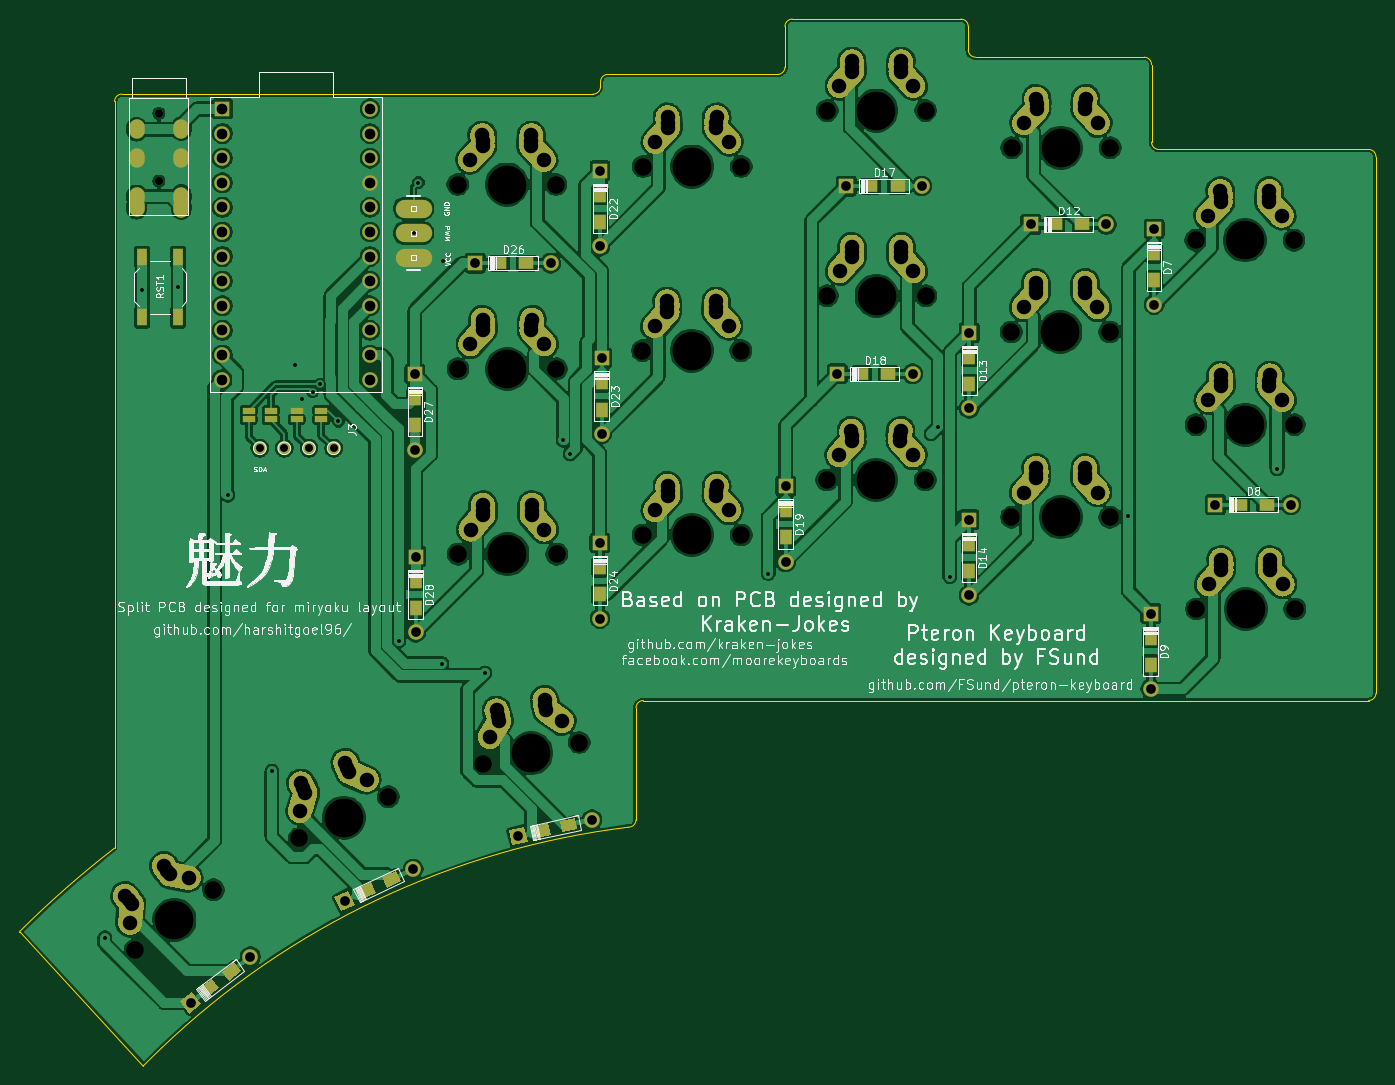
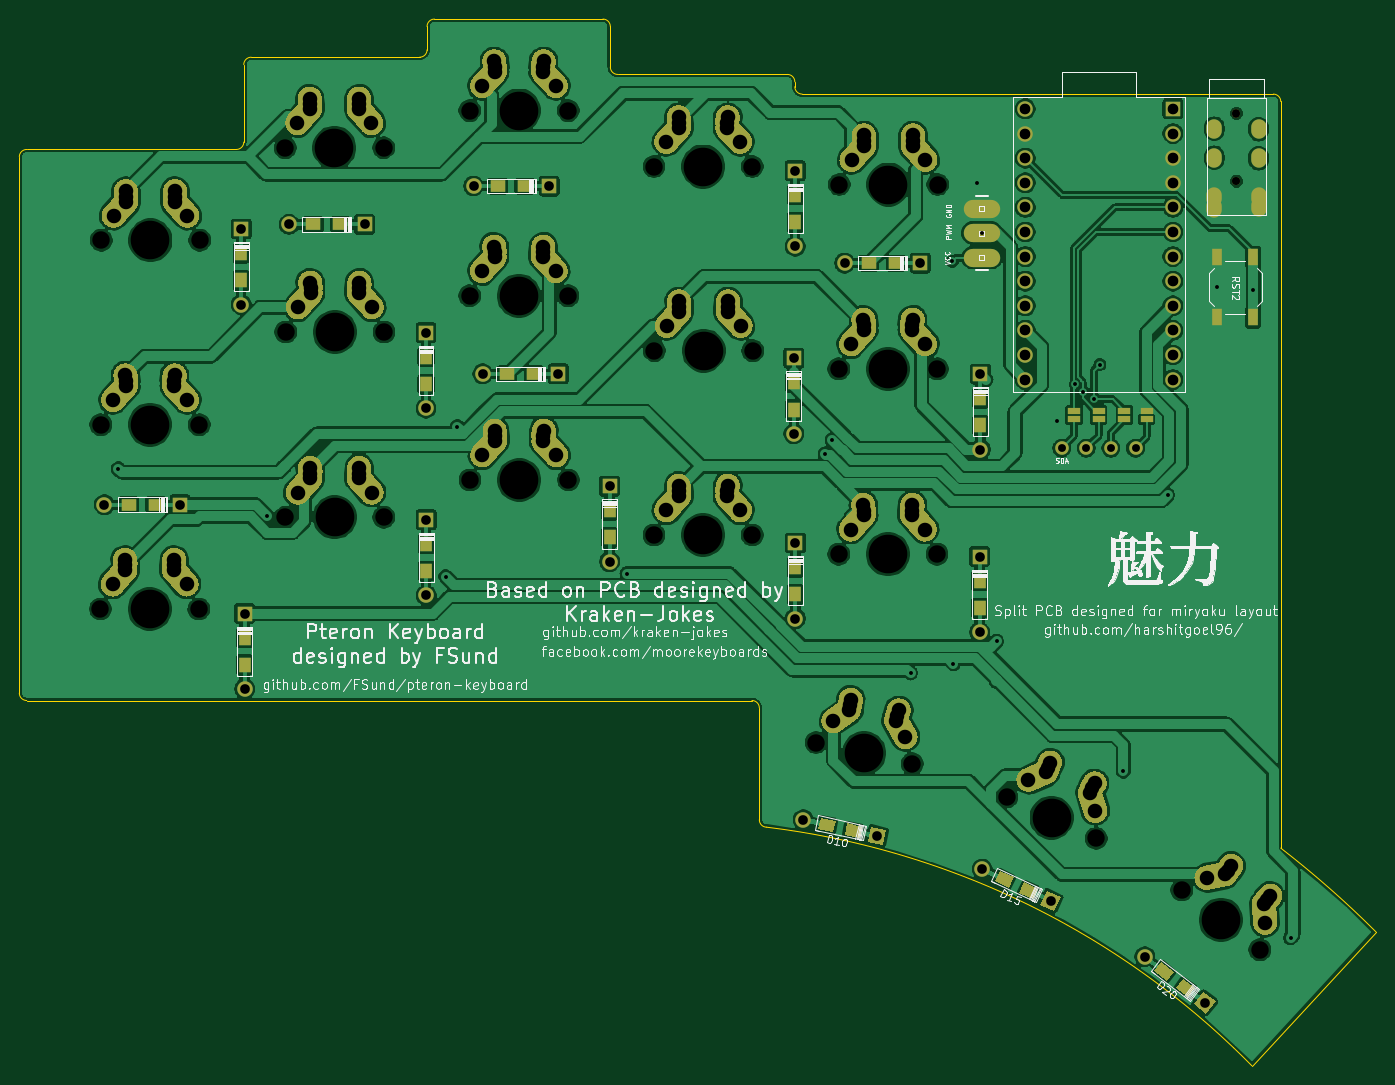
Circuit board: 11 layer files. Board 140.1 x 108.1 mm.
- bottom_copper: Pteron56v0-B_Cu.gbr (445178 bytes)
- bottom_mask: Pteron56v0-B_Mask.gbr (35776 bytes)
- paste: Pteron56v0-B_Paste.gbr (29342 bytes)
- bottom_silk: Pteron56v0-B_SilkS.gbr (110845 bytes)
- outline: Pteron56v0-Edge_Cuts.gbr (2976 bytes)
- top_copper: Pteron56v0-F_Cu.gbr (412348 bytes)
- top_mask: Pteron56v0-F_Mask.gbr (35776 bytes)
- paste: Pteron56v0-F_Paste.gbr (29340 bytes)
- top_silk: Pteron56v0-F_SilkS.gbr (122198 bytes)
- drill: Pteron56v0-NPTH.drl (1285 bytes)
- drill: Pteron56v0-PTH.drl (4630 bytes)

=== bottom_copper: Pteron56v0-B_Cu.gbr (445178 bytes, source omitted) ===
=== bottom_mask: Pteron56v0-B_Mask.gbr (35776 bytes, source omitted) ===
=== paste: Pteron56v0-B_Paste.gbr (29342 bytes, source omitted) ===
=== bottom_silk: Pteron56v0-B_SilkS.gbr (110845 bytes, source omitted) ===
=== outline: Pteron56v0-Edge_Cuts.gbr ===
%TF.GenerationSoftware,KiCad,Pcbnew,(5.1.7)-1*%
%TF.CreationDate,2021-04-16T23:41:49+05:30*%
%TF.ProjectId,Pteron56v0,50746572-6f6e-4353-9676-302e6b696361,rev?*%
%TF.SameCoordinates,Original*%
%TF.FileFunction,Profile,NP*%
%FSLAX46Y46*%
G04 Gerber Fmt 4.6, Leading zero omitted, Abs format (unit mm)*
G04 Created by KiCad (PCBNEW (5.1.7)-1) date 2021-04-16 23:41:49*
%MOMM*%
%LPD*%
G01*
G04 APERTURE LIST*
%TA.AperFunction,Profile*%
%ADD10C,0.050000*%
%TD*%
G04 APERTURE END LIST*
D10*
X71058841Y-130190063D02*
X71076237Y-130207471D01*
X71058841Y-130190063D02*
G75*
G02*
X80889001Y-121539001I73086159J-73136937D01*
G01*
X80889000Y-115354100D02*
X80889000Y-121539000D01*
X81651000Y-43688000D02*
X90651000Y-43688000D01*
X206375000Y-106299000D02*
X210375000Y-106299000D01*
X206375000Y-49403000D02*
X210375000Y-49403000D01*
X71076237Y-130207471D02*
X83878669Y-144009293D01*
X80889000Y-44450000D02*
X80889000Y-115354100D01*
X90651000Y-43688000D02*
X103251000Y-43688000D01*
X211137000Y-50165000D02*
X211137000Y-105537000D01*
X83878669Y-144009292D02*
G75*
G02*
X85763282Y-142153111I60291731J-59330408D01*
G01*
X169037000Y-36703000D02*
X169037000Y-39116000D01*
X134730000Y-118618000D02*
X134730000Y-117983000D01*
X85763281Y-142153110D02*
G75*
G02*
X133968001Y-119380001I58381719J-61173890D01*
G01*
X135492000Y-106299000D02*
X145542000Y-106299000D01*
X181610000Y-106299000D02*
X206375000Y-106299000D01*
X205613000Y-49403000D02*
X206375000Y-49403000D01*
X210375000Y-49403000D02*
G75*
G02*
X211137000Y-50165000I0J-762000D01*
G01*
X211137000Y-105537000D02*
G75*
G02*
X210375000Y-106299000I-762000J0D01*
G01*
X145542000Y-106299000D02*
X181610000Y-106299000D01*
X134730000Y-107061000D02*
X134730000Y-117983000D01*
X134730000Y-107061000D02*
G75*
G02*
X135492000Y-106299000I762000J0D01*
G01*
X134730000Y-118618000D02*
G75*
G02*
X133968000Y-119380000I-762000J0D01*
G01*
X80889000Y-44450000D02*
G75*
G02*
X81651000Y-43688000I762000J0D01*
G01*
X130302000Y-43688000D02*
X103251000Y-43688000D01*
X150114000Y-40894000D02*
X150114000Y-36703000D01*
X131826000Y-41656000D02*
X149352000Y-41656000D01*
X131064000Y-42418000D02*
X131064000Y-42926000D01*
X131064000Y-42926000D02*
G75*
G02*
X130302000Y-43688000I-762000J0D01*
G01*
X131064000Y-42418000D02*
G75*
G02*
X131826000Y-41656000I762000J0D01*
G01*
X150114000Y-40894000D02*
G75*
G02*
X149352000Y-41656000I-762000J0D01*
G01*
X150114000Y-36703000D02*
G75*
G02*
X150876000Y-35941000I762000J0D01*
G01*
X168275000Y-35941000D02*
X150876000Y-35941000D01*
X168275000Y-35941000D02*
G75*
G02*
X169037000Y-36703000I0J-762000D01*
G01*
X169799000Y-39878000D02*
G75*
G02*
X169037000Y-39116000I0J762000D01*
G01*
X187198000Y-39878000D02*
X169799000Y-39878000D01*
X187198000Y-39878000D02*
G75*
G02*
X187960000Y-40640000I0J-762000D01*
G01*
X187960000Y-48641000D02*
X187960000Y-40640000D01*
X188722000Y-49403000D02*
X189357000Y-49403000D01*
X188722000Y-49403000D02*
G75*
G02*
X187960000Y-48641000I0J762000D01*
G01*
X205613000Y-49403000D02*
X189357000Y-49403000D01*
M02*

=== top_copper: Pteron56v0-F_Cu.gbr (412348 bytes, source omitted) ===
=== top_mask: Pteron56v0-F_Mask.gbr (35776 bytes, source omitted) ===
=== paste: Pteron56v0-F_Paste.gbr (29340 bytes, source omitted) ===
=== top_silk: Pteron56v0-F_SilkS.gbr (122198 bytes, source omitted) ===
=== drill: Pteron56v0-NPTH.drl ===
M48
; DRILL file {KiCad (5.1.7)-1} date 04/16/21 23:41:51
; FORMAT={-:-/ absolute / metric / decimal}
; #@! TF.CreationDate,2021-04-16T23:41:51+05:30
; #@! TF.GenerationSoftware,Kicad,Pcbnew,(5.1.7)-1
; #@! TF.FileFunction,NonPlated,1,2,NPTH
FMAT,2
METRIC
T1C0.800
T2C1.800
T3C3.988
%
G90
G05
T1
X85.471Y-45.705
X85.471Y-52.705
X85.471Y-45.669
X85.471Y-52.669
T2
X116.314Y-53.025
X126.474Y-53.025
X173.526Y-49.234
X183.686Y-49.234
X192.6Y-96.856
X202.76Y-96.856
X116.377Y-91.185
X126.537Y-91.185
X173.498Y-87.37
X183.658Y-87.37
X154.466Y-45.389
X164.626Y-45.389
X99.954Y-120.541
X109.162Y-116.248
X192.513Y-58.786
X202.673Y-58.786
X135.445Y-89.209
X145.605Y-89.209
X135.448Y-51.163
X145.608Y-51.163
X154.438Y-83.525
X164.598Y-83.525
X118.949Y-112.838
X128.868Y-110.639
X116.358Y-72.06
X126.518Y-72.06
X83.044Y-132.04
X91.105Y-125.855
X154.485Y-64.514
X164.645Y-64.514
X135.401Y-70.174
X145.561Y-70.174
X192.557Y-77.821
X202.717Y-77.821
X173.479Y-68.245
X183.639Y-68.245
T3
X121.394Y-53.025
X178.606Y-49.234
X197.68Y-96.856
X121.457Y-91.185
X178.578Y-87.37
X159.546Y-45.389
X104.558Y-118.395
X197.593Y-58.786
X140.525Y-89.209
X140.528Y-51.163
X159.518Y-83.525
X123.909Y-111.739
X121.438Y-72.06
X87.074Y-128.948
X159.565Y-64.514
X140.481Y-70.174
X197.637Y-77.821
X178.559Y-68.245
T0
M30

=== drill: Pteron56v0-PTH.drl ===
M48
; DRILL file {KiCad (5.1.7)-1} date 04/16/21 23:41:51
; FORMAT={-:-/ absolute / metric / decimal}
; #@! TF.CreationDate,2021-04-16T23:41:51+05:30
; #@! TF.GenerationSoftware,Kicad,Pcbnew,(5.1.7)-1
; #@! TF.FileFunction,Plated,1,2,PTH
FMAT,2
METRIC
T1C0.400
T2C0.813
T3C0.900
T4C1.000
T5C1.100
T6C1.500
%
G90
G05
T1
X79.883Y-130.81
X83.748Y-63.953
X87.448Y-63.555
X92.583Y-85.09
X97.142Y-113.614
X99.568Y-71.628
X100.203Y-75.184
X101.346Y-74.422
X102.108Y-73.66
X104.013Y-77.47
X110.236Y-100.19
X111.76Y-58.039
X112.268Y-52.832
X114.681Y-102.489
X114.808Y-60.96
X119.113Y-103.467
X127.216Y-79.426
X127.94Y-80.848
X148.387Y-93.193
X165.919Y-78.041
X167.119Y-93.51
X185.546Y-87.25
X200.914Y-82.372
T2
X95.885Y-80.264
X98.425Y-80.264
X100.965Y-80.264
X103.505Y-80.264
T4
X111.995Y-91.447
X111.995Y-99.247
X188.223Y-57.617
X188.223Y-65.417
X150.192Y-84.166
X150.192Y-91.966
X156.438Y-53.181
X164.237Y-53.181
X118.122Y-61.138
X125.922Y-61.138
X155.498Y-72.581
X163.298Y-72.581
X175.487Y-57.15
X183.287Y-57.15
X187.874Y-97.317
X187.874Y-105.117
X131.017Y-51.606
X131.017Y-59.406
X131.008Y-90.038
X131.008Y-97.838
X122.575Y-120.298
X130.19Y-118.61
X194.55Y-86.081
X202.35Y-86.081
X169.146Y-68.325
X169.146Y-76.125
X169.116Y-87.632
X169.116Y-95.432
X131.169Y-70.961
X131.169Y-78.761
X104.652Y-126.997
X111.721Y-123.701
X111.903Y-72.593
X111.903Y-80.393
X88.735Y-137.502
X94.923Y-132.754
T5
X92.024Y-45.225
X92.024Y-47.765
X92.024Y-50.305
X92.024Y-52.845
X92.024Y-55.385
X92.024Y-57.925
X92.024Y-60.465
X92.024Y-63.005
X92.024Y-65.545
X92.024Y-68.085
X92.024Y-70.625
X92.024Y-73.165
X107.264Y-45.225
X107.264Y-47.765
X107.264Y-50.305
X107.264Y-52.845
X107.264Y-55.385
X107.264Y-57.925
X107.264Y-60.465
X107.264Y-63.005
X107.264Y-65.545
X107.264Y-68.085
X107.264Y-70.625
X107.264Y-73.165
T6
X119.639Y-110.083
X120.329Y-107.329
X120.494Y-107.886
X120.602Y-108.375
X125.289Y-106.229
X125.375Y-106.804
X125.484Y-107.292
X127.079Y-108.434
X117.628Y-69.52
X118.898Y-66.98
X118.938Y-67.56
X118.938Y-68.06
X123.938Y-67.56
X123.938Y-68.06
X123.978Y-66.98
X125.248Y-69.52
X81.967Y-126.464
X82.352Y-126.9
X82.506Y-129.252
X82.656Y-127.296
X85.997Y-123.371
X86.318Y-123.856
X86.623Y-124.253
X88.551Y-124.613
X155.755Y-61.974
X157.025Y-59.434
X157.065Y-60.014
X157.065Y-60.514
X162.065Y-60.014
X162.065Y-60.514
X162.105Y-59.434
X163.375Y-61.974
X136.671Y-67.634
X137.941Y-65.094
X137.981Y-65.674
X137.981Y-66.174
X142.981Y-65.674
X142.981Y-66.174
X143.021Y-65.094
X144.291Y-67.634
X193.827Y-75.281
X195.097Y-72.741
X195.137Y-73.321
X195.137Y-73.821
X200.137Y-73.321
X200.137Y-73.821
X200.177Y-72.741
X201.447Y-75.281
X174.749Y-65.705
X176.019Y-63.165
X176.059Y-63.745
X176.059Y-64.245
X181.059Y-63.745
X181.059Y-64.245
X181.099Y-63.165
X182.369Y-65.705
X117.584Y-50.485
X118.854Y-47.945
X118.894Y-48.525
X118.894Y-49.025
X123.894Y-48.525
X123.894Y-49.025
X123.934Y-47.945
X125.204Y-50.485
X174.796Y-46.694
X176.066Y-44.154
X176.106Y-44.734
X176.106Y-45.234
X181.106Y-44.734
X181.106Y-45.234
X181.146Y-44.154
X182.416Y-46.694
X193.87Y-94.316
X195.14Y-91.776
X195.18Y-92.356
X195.18Y-92.856
X200.18Y-92.356
X200.18Y-92.856
X200.22Y-91.776
X201.49Y-94.316
X117.647Y-88.645
X118.917Y-86.105
X118.957Y-86.685
X118.957Y-87.185
X123.957Y-86.685
X123.957Y-87.185
X123.997Y-86.105
X125.267Y-88.645
X174.768Y-84.83
X176.038Y-82.29
X176.078Y-82.87
X176.078Y-83.37
X181.078Y-82.87
X181.078Y-83.37
X181.118Y-82.29
X182.388Y-84.83
X155.736Y-42.849
X157.006Y-40.309
X157.046Y-40.889
X157.046Y-41.389
X162.046Y-40.889
X162.046Y-41.389
X162.086Y-40.309
X163.356Y-42.849
X100.031Y-117.703
X100.109Y-114.864
X100.39Y-115.373
X100.602Y-115.826
X104.713Y-112.717
X104.922Y-113.26
X105.133Y-113.713
X106.937Y-114.482
X193.783Y-56.246
X195.053Y-53.706
X195.093Y-54.286
X195.093Y-54.786
X200.093Y-54.286
X200.093Y-54.786
X200.133Y-53.706
X201.403Y-56.246
X136.715Y-86.669
X137.985Y-84.129
X138.025Y-84.709
X138.025Y-85.209
X143.025Y-84.709
X143.025Y-85.209
X143.065Y-84.129
X144.335Y-86.669
X136.718Y-48.623
X137.988Y-46.083
X138.028Y-46.663
X138.028Y-47.163
X143.028Y-46.663
X143.028Y-47.163
X143.068Y-46.083
X144.338Y-48.623
X155.708Y-80.985
X156.978Y-78.445
X157.018Y-79.025
X157.018Y-79.525
X162.018Y-79.025
X162.018Y-79.525
X162.058Y-78.445
X163.328Y-80.985
T3
G00X83.171Y-47.505
M15
G01X83.171Y-47.105
M16
G05
G00X83.171Y-50.505
M15
G01X83.171Y-50.105
M16
G05
G00X83.171Y-54.505
M15
G01X83.171Y-54.105
M16
G05
G00X87.771Y-55.605
M15
G01X87.771Y-55.205
M16
G05
G00X83.171Y-55.169
M15
G01X83.171Y-55.569
M16
G05
G00X87.771Y-47.069
M15
G01X87.771Y-47.469
M16
G05
G00X87.771Y-50.069
M15
G01X87.771Y-50.469
M16
G05
G00X87.771Y-54.069
M15
G01X87.771Y-54.469
M16
G05
T0
M30
